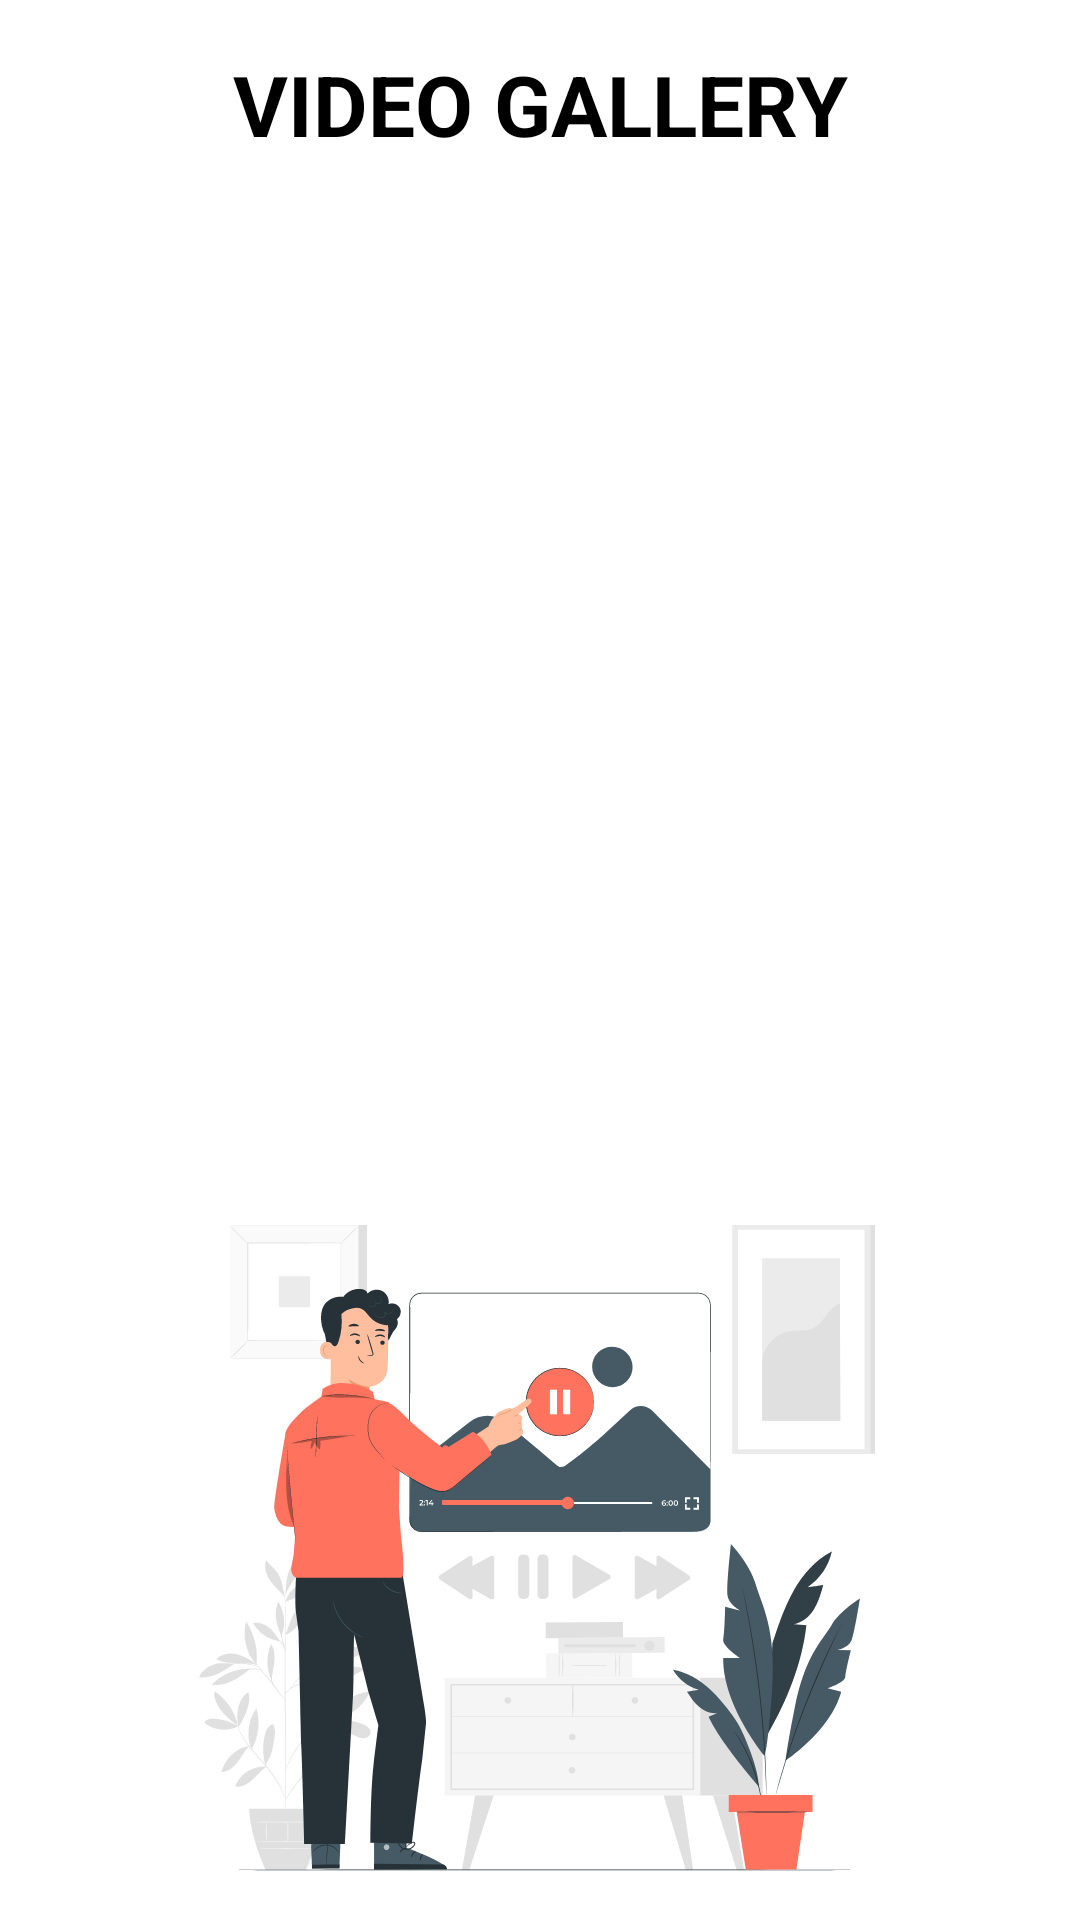

Layout XML and referenced resources for this Android screen:
<!-- AndroidManifest.xml: application theme Theme.GuardianHelmet -->
<!-- res/layout/activity_video_gallery.xml -->
<?xml version="1.0" encoding="utf-8"?>
<RelativeLayout xmlns:android="http://schemas.android.com/apk/res/android"
    android:layout_width="match_parent"
    android:layout_height="match_parent"
    android:background="@color/white">

    
    <TextView
        android:id="@+id/galleryTitle"
        android:layout_width="match_parent"
        android:layout_height="wrap_content"
        android:text="Video Gallery"
        android:textSize="28sp"
        android:textStyle="bold"
        android:padding="16dp"
        android:textColor="@color/black"
        android:textAllCaps="true"
        android:textAlignment="center"
        />

    <androidx.recyclerview.widget.RecyclerView
        android:id="@+id/videoRecyclerView"
        android:layout_width="match_parent"
        android:layout_height="300dp"
        android:layout_marginTop="76dp"/>

    <ImageView
        android:id="@+id/svgImageView"
        android:layout_width="match_parent"
        android:layout_height="wrap_content"
        android:layout_below="@id/videoRecyclerView"
        android:src="@drawable/videogallry"
        android:layout_marginTop="16dp"
        android:layout_centerHorizontal="true" />

</RelativeLayout>
<!-- resources referenced by this layout -->
<resources>
  <color name="black">#FF000000</color>
  <color name="white">#FFFFFFFF</color>
  <!-- drawable videogallry: vector/xml drawable (drawable, 57949 chars, omitted) -->
  <style name="Theme.GuardianHelmet" parent="Base.Theme.GuardianHelmet" />
  <style name="Base.Theme.GuardianHelmet" parent="Theme.Material3.DayNight.NoActionBar">
          
          <item name="colorPrimary">@color/white</item>
      </style>
</resources>
